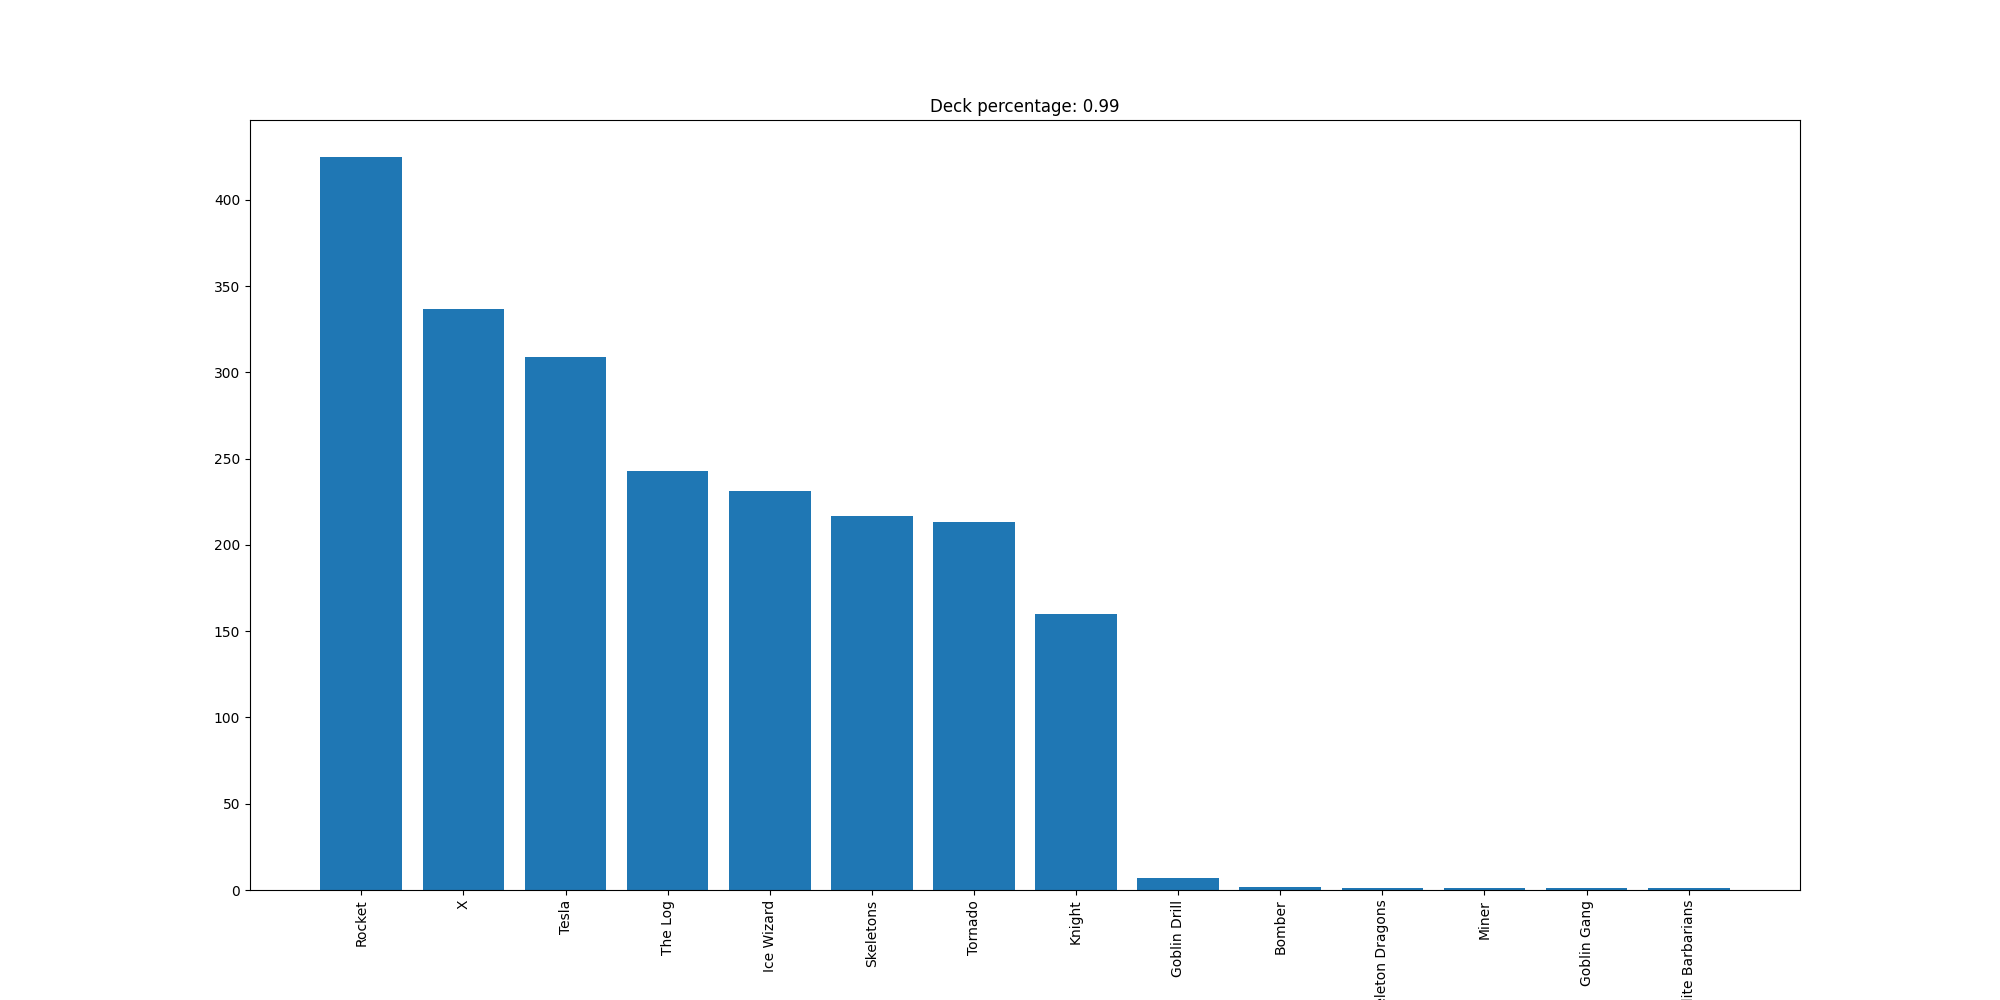

Values plotted in this chart, from the file beside it:
Rocket, 425
X, 337
Tesla, 309
The Log, 243
Ice Wizard, 231
Skeletons, 217
Tornado, 213
Knight, 160
Goblin Drill, 7
Bomber, 2
Skeleton Dragons, 1
Miner, 1
Goblin Gang, 1
Elite Barbarians, 1
